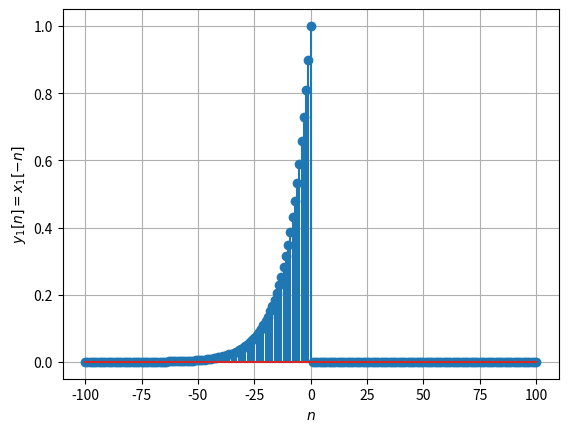
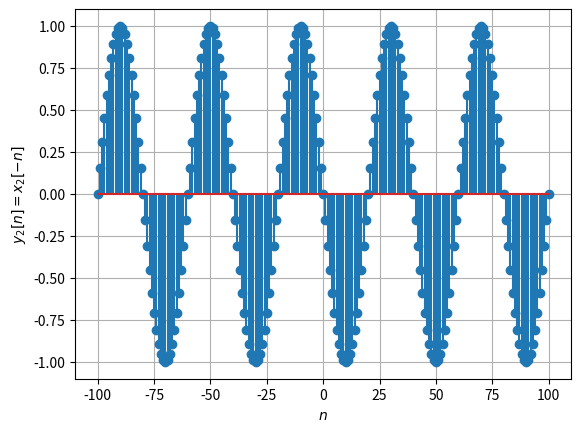
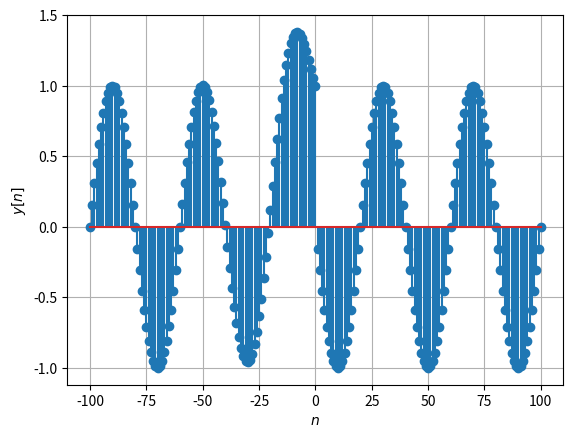
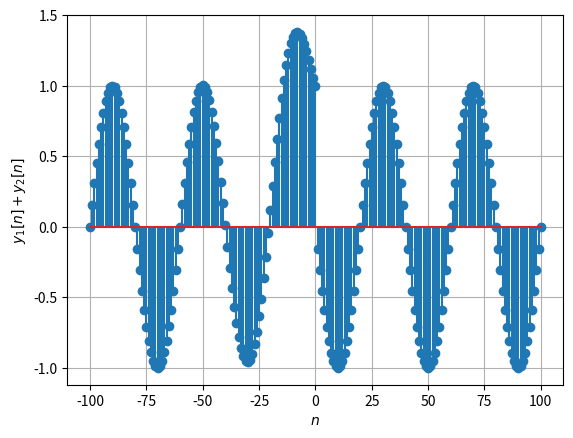

Recreate these plots in Python, in order.
import numpy as np
import matplotlib.pyplot as plt

x1 = np.linspace(-100, 100, 201)
y1 = (pow(.9, x1))*(np.heaviside(x1, 1))
y2 = np.sin(np.pi*(0.05)*x1)

plt.figure(1)
y3 = (pow(.9, -x1))*(np.heaviside(-x1, 1))
plt.stem(x1, y3)
plt.xlabel('$n$')
plt.ylabel('$y_1[n]=x_1[-n]$')
plt.grid()

#######################################
plt.figure(2)
y4 = np.sin(np.pi*(0.05)*(-x1))
plt.stem(x1, y4)
plt.xlabel('$n$')
plt.ylabel('$y_2[n]=x_2[-n]$')
plt.grid()
##################################################

plt.figure(3)
y5 = y1+y2
y6 = (((0.9)**(-x1))*(np.heaviside(-x1, 1)))+(np.sin(np.pi*(0.05)*(-x1)))
plt.stem(x1, y6)
plt.xlabel('$n$')
plt.ylabel('$y[n]$')
plt.grid()
##########################################

plt.figure(4)
y7 = ((0.9)**(-x1))*(np.heaviside(-x1, 1))+np.sin(np.pi*(0.05)*(-x1))
plt.stem(x1, y7)
plt.xlabel('$n$')
plt.ylabel('$y_1[n]+y_2[n]$')
plt.grid()
plt.show()

# same this can be done to all other functions which are defined in 2.1.1
